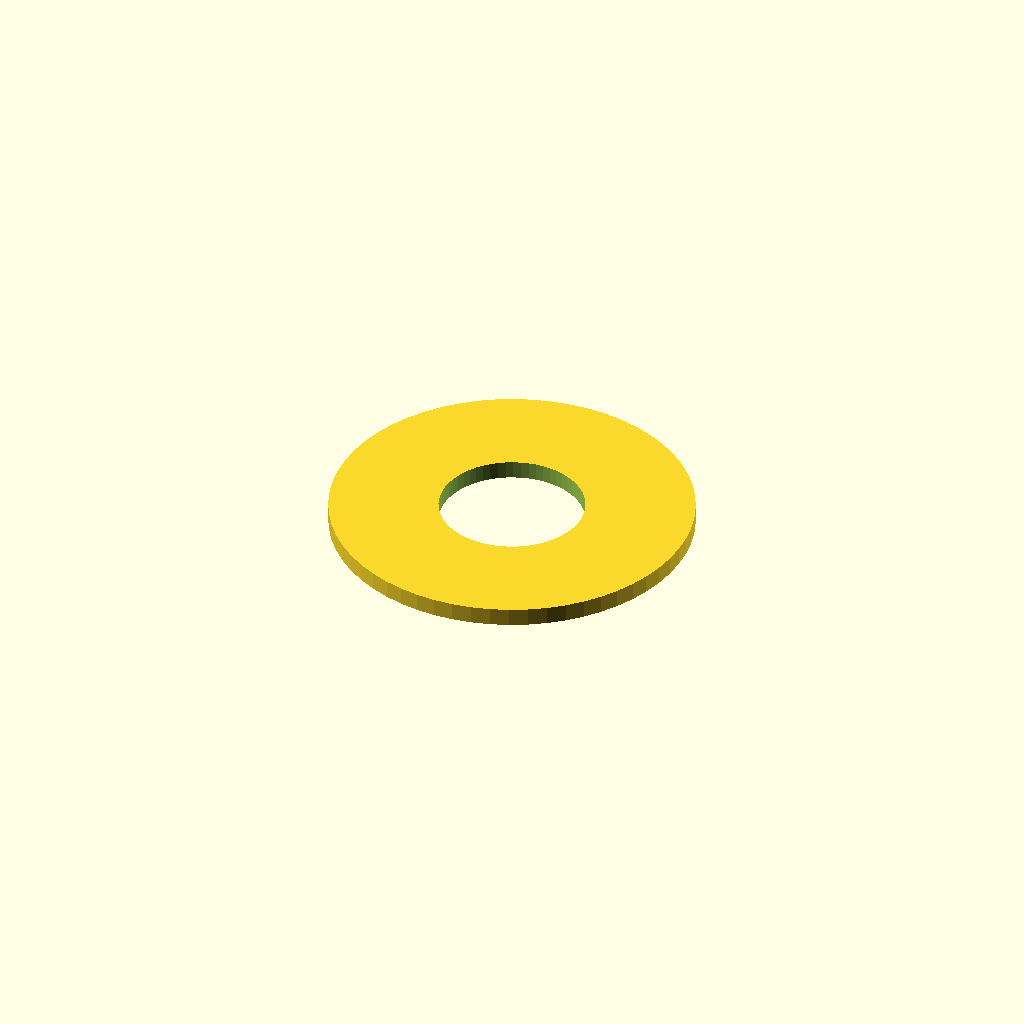
Cell 1: rendered with the file's own defaults.
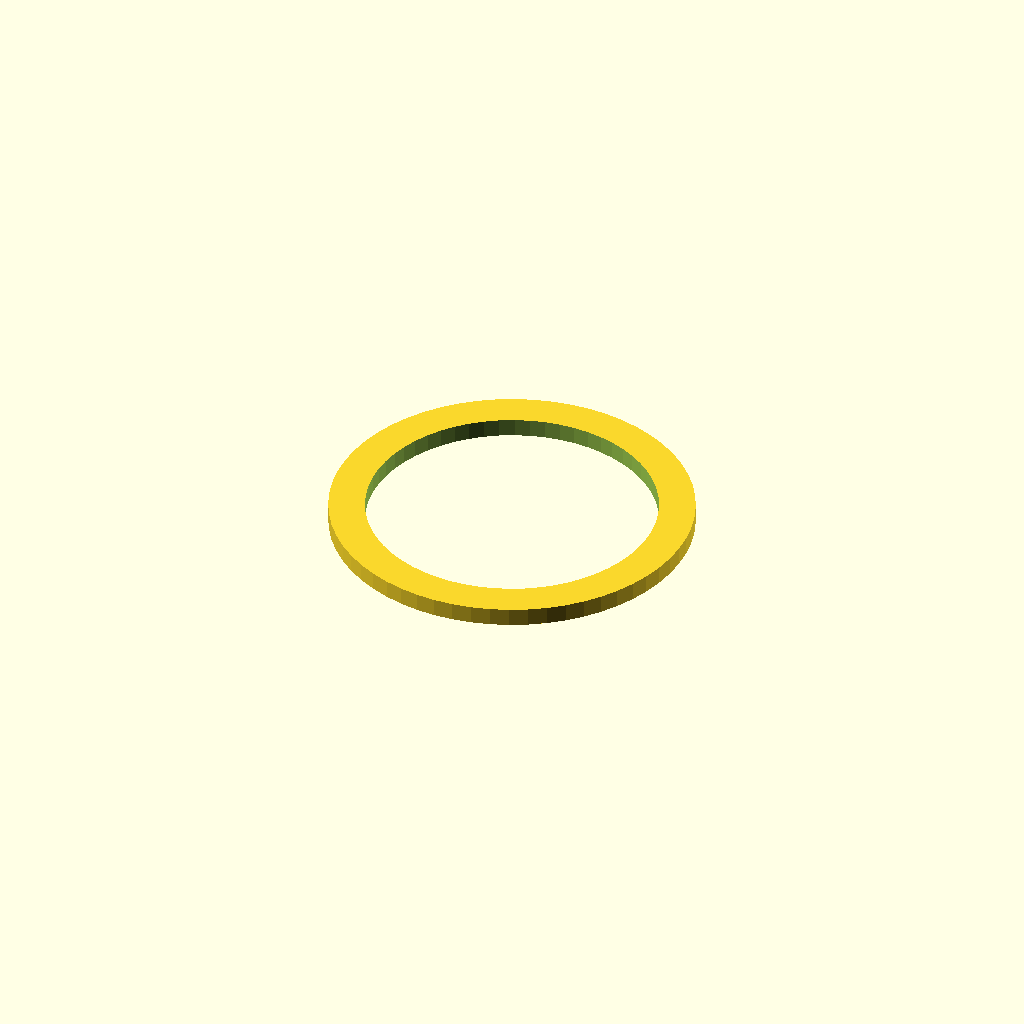
Cell 2: inner_d = 8 (everything else at default).
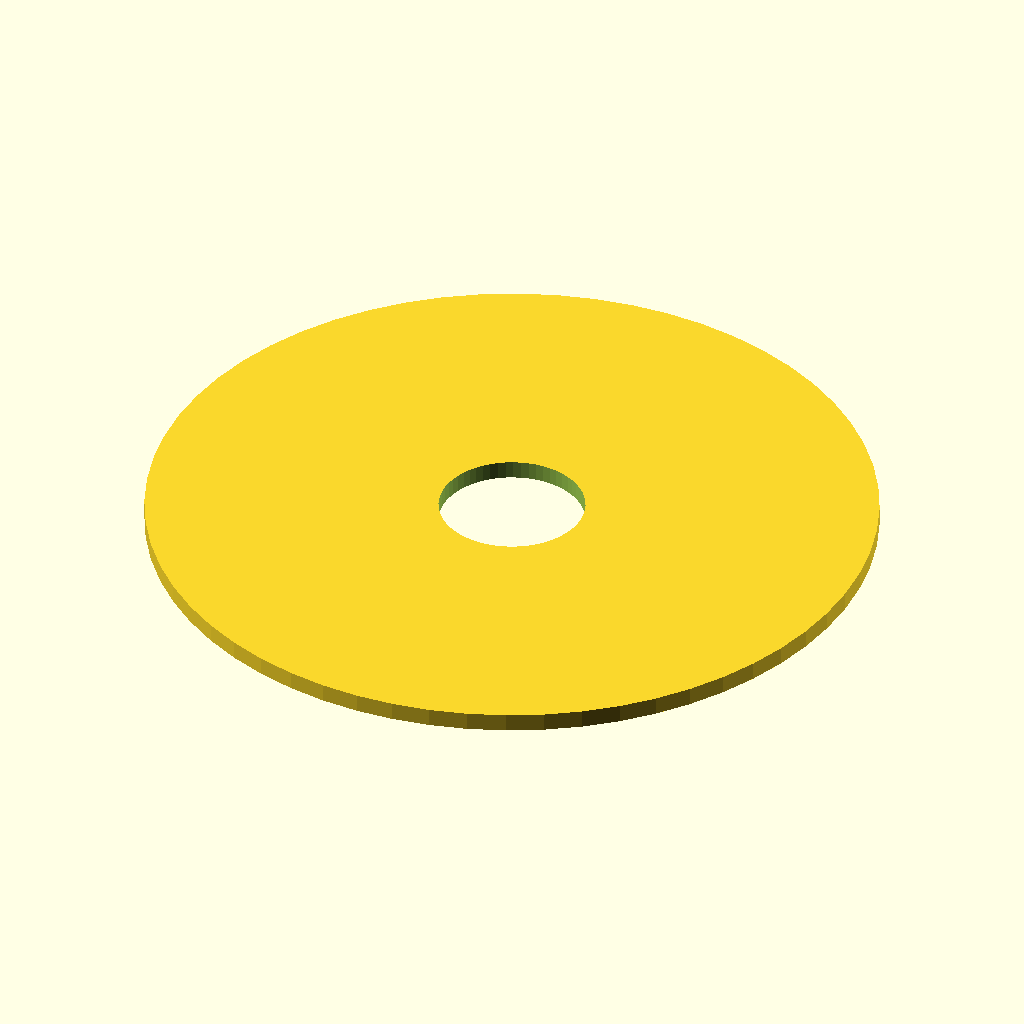
Cell 3 — outer_d set to 20, the other parameters unchanged.
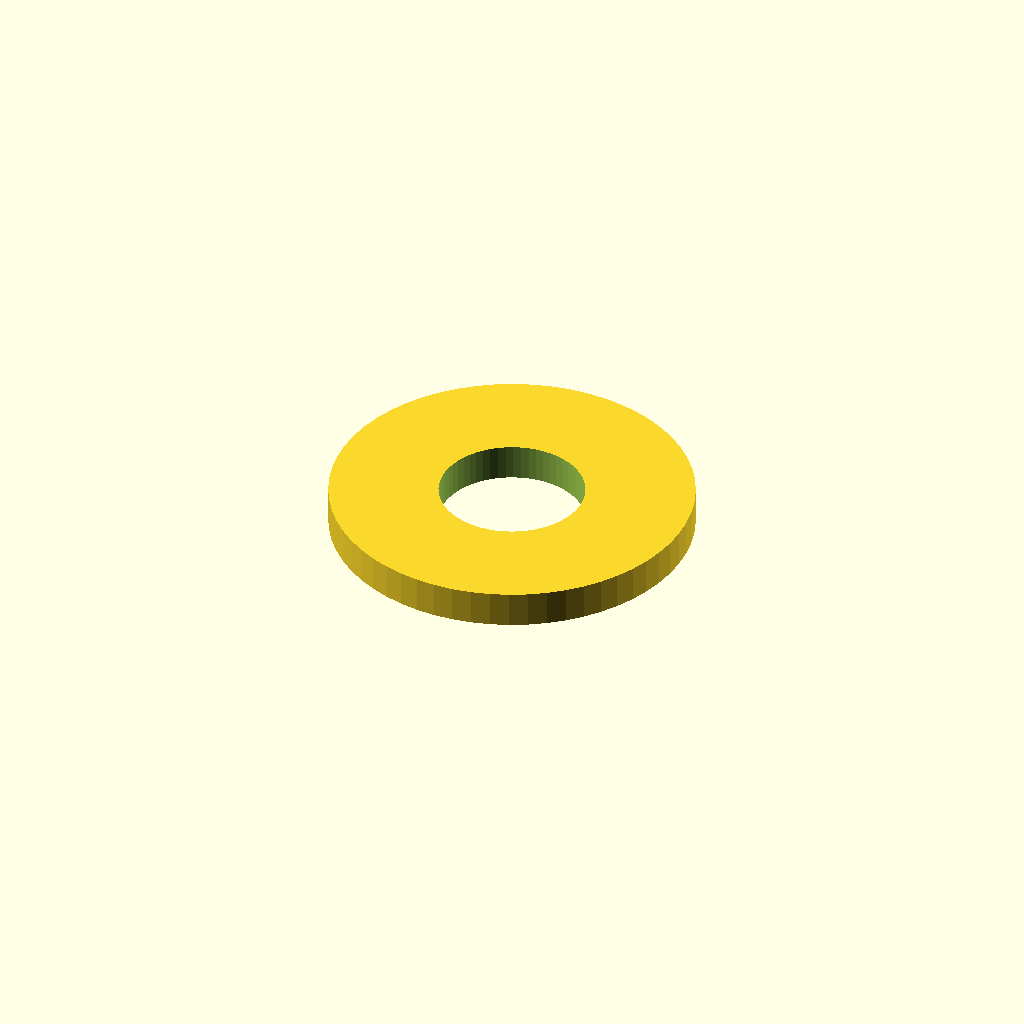
Cell 4: thickness = 1 (everything else at default).
All cells are drawn from one camera (rotation 55°, 0°, 25°, orthographic, colour scheme Cornfield), so only the parameter changes between them.
Source of the model, optional_data/data/parts/part_0452.scad:
// Precision shim ring.
$fn = 60;
eps = 0.02;
inner_d = 4;
outer_d = 10;
thickness = 0.5;
difference() {
    cylinder(d = outer_d, h = thickness);
    translate([0, 0, -eps]) cylinder(d = inner_d, h = thickness + 2 * eps);
}
Parameter table extracted from the source (name, type, default, range or options):
eps: number, default 0.02
inner_d: number, default 4
outer_d: number, default 10
thickness: number, default 0.5
